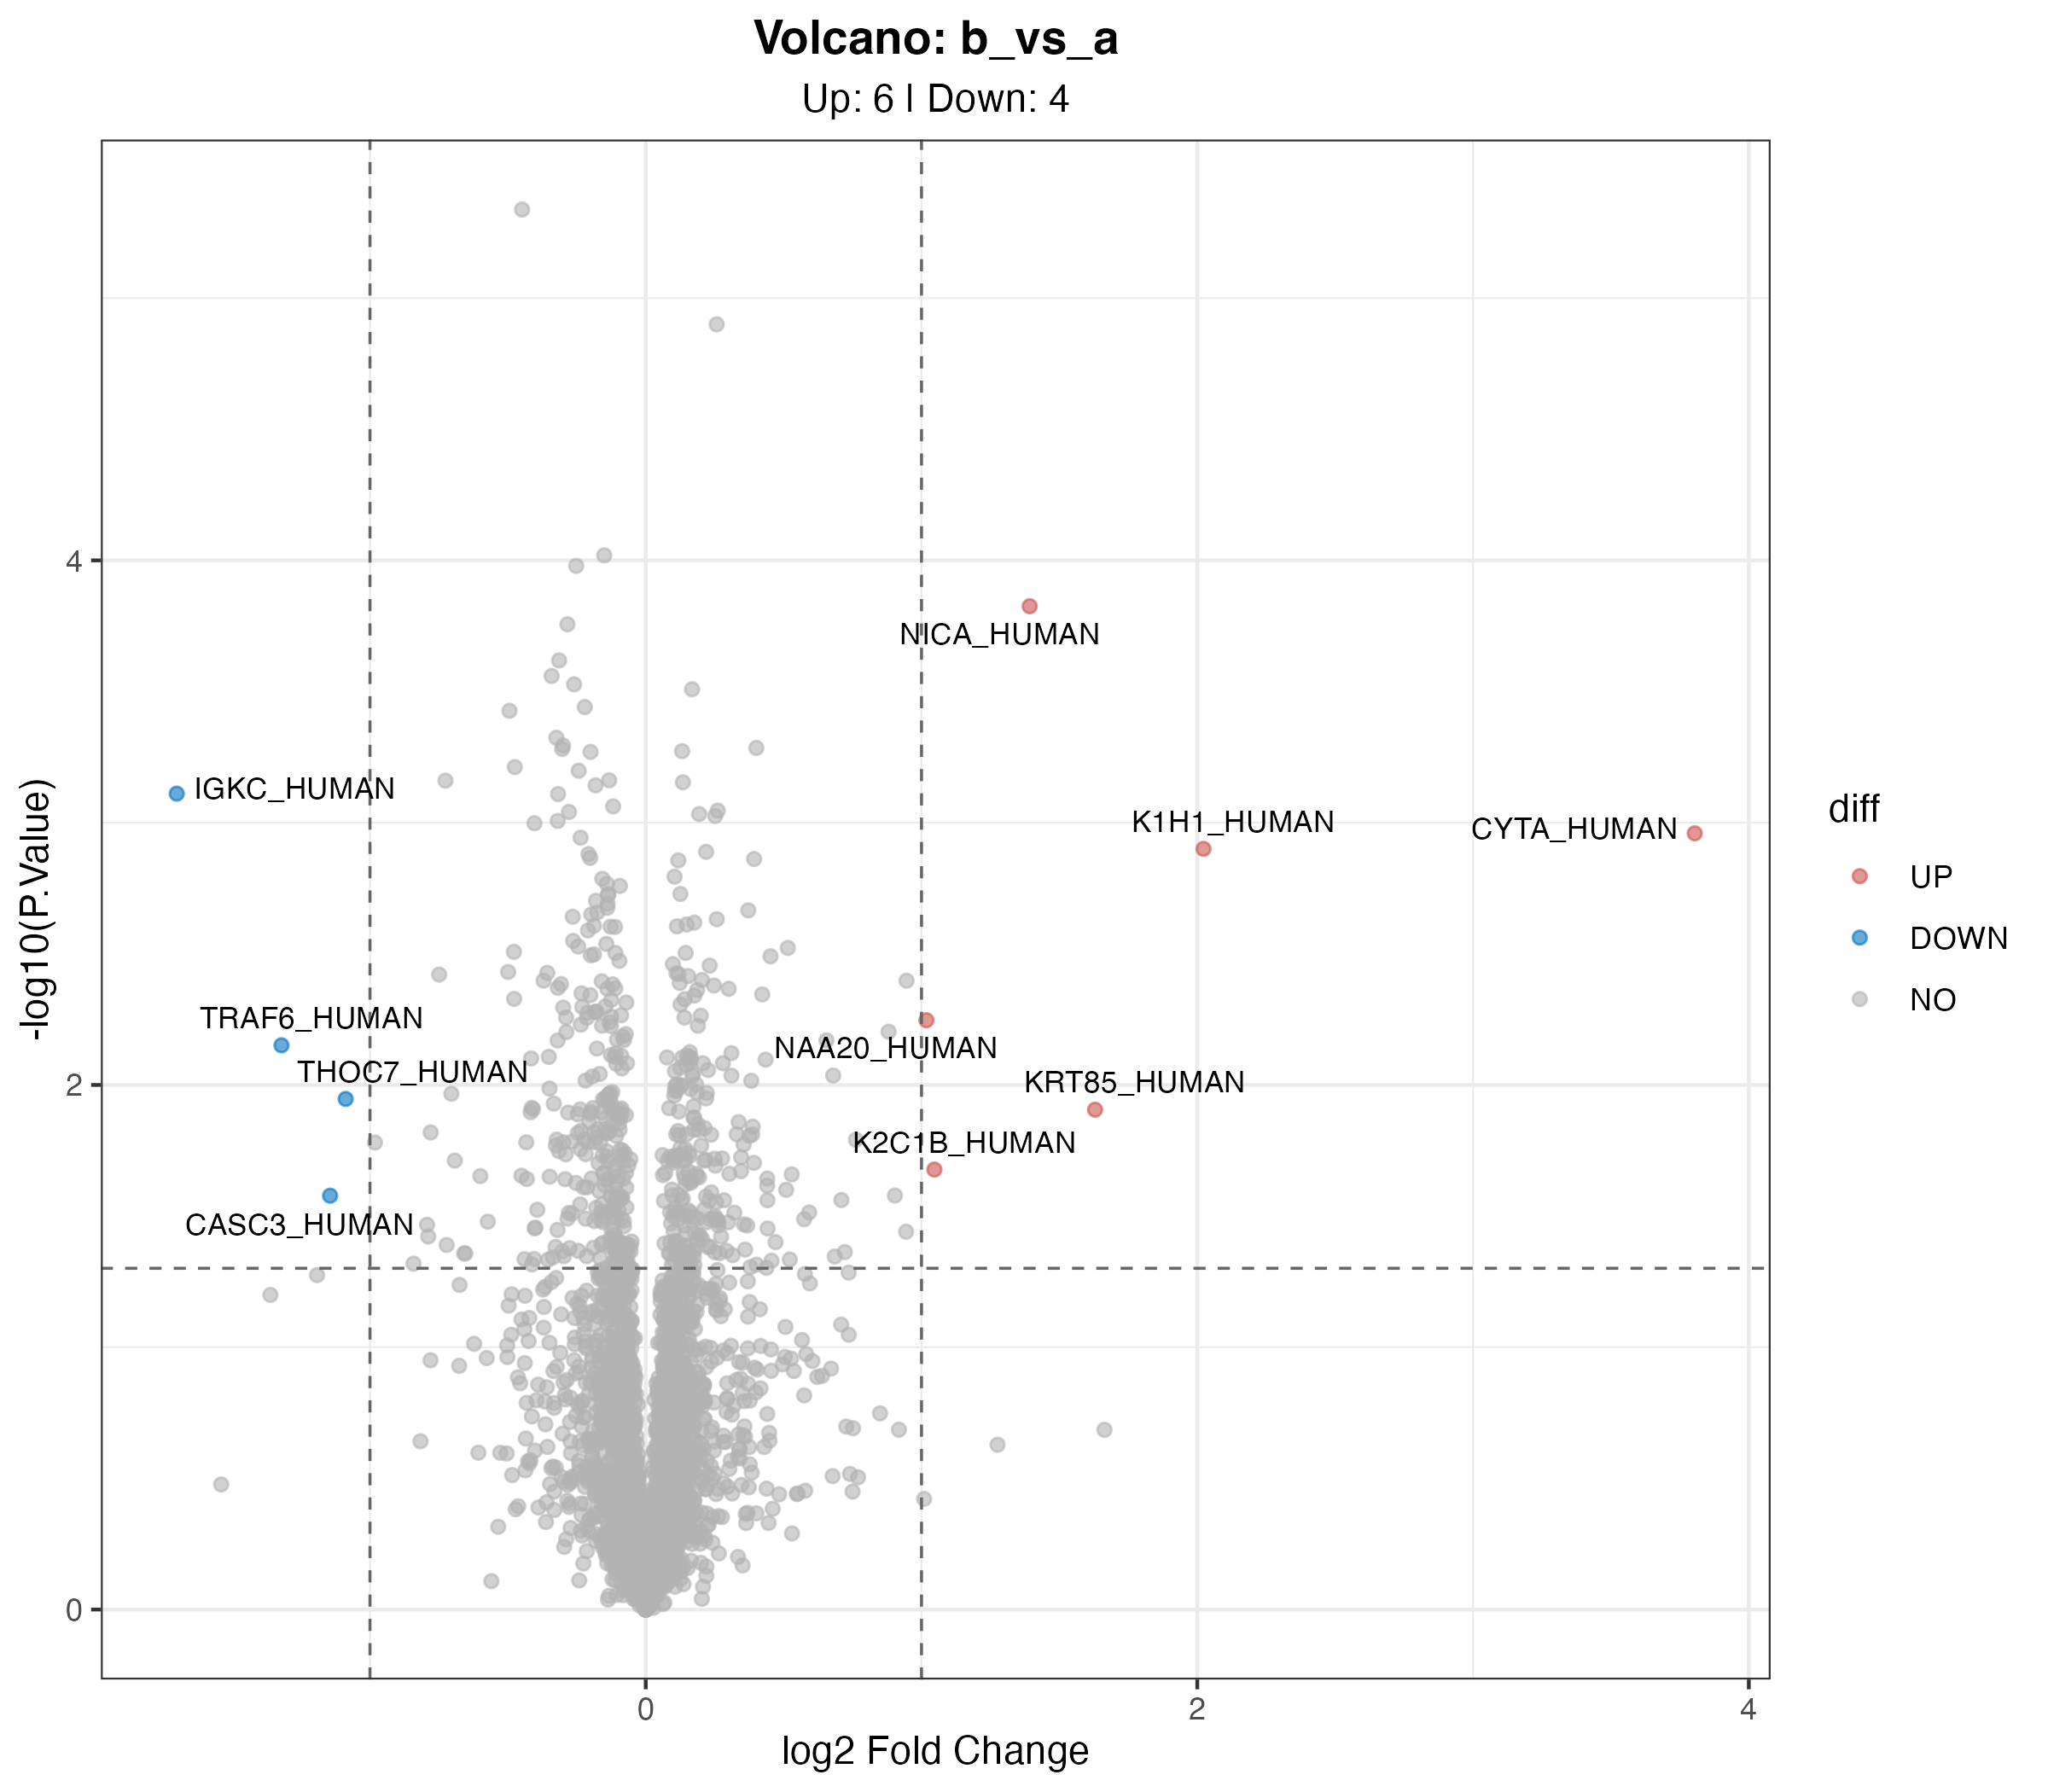

Source data for this figure (header and first rows):
Protein, Protein ID, Entry Name, Gene, Organism, Protein Length, Protein Probability, Top Peptide Probability, Label_Name, logFC, AveExpr, t, P.Value, adj.P.Val, B, diff
sp|A0A0B4J2D5|GAL3B_HUMAN, A0A0B4J2D5, GAL3B_HUMAN, GATD3B, Homo sapiens OX=9606, 268, 1, 0.999, GAL3B_HUMAN, -0.2788, 25.13, -2.3, 0.03076, 0.3046, -3.601, NO
sp|A0AVF1|IFT56_HUMAN, A0AVF1, IFT56_HUMAN, IFT56, Homo sapiens OX=9606, 554, 1, 0.999, IFT56_HUMAN, 0.334, 23.41, 1.236, 0.2614, 0.6269, -4.682, NO
sp|A0AVT1|UBA6_HUMAN, A0AVT1, UBA6_HUMAN, UBA6, Homo sapiens OX=9606, 1052, 1, 0.999, UBA6_HUMAN, 0.002072, 26.34, 0.06869, 0.9458, 0.9878, -5.914, NO
sp|A0FGR8|ESYT2_HUMAN, A0FGR8, ESYT2_HUMAN, ESYT2, Homo sapiens OX=9606, 921, 1, 0.999, ESYT2_HUMAN, 0.05326, 24.58, 1.053, 0.3027, 0.6703, -5.374, NO
sp|A0MZ66|SHOT1_HUMAN, A0MZ66, SHOT1_HUMAN, SHTN1, Homo sapiens OX=9606, 631, 1, 0.9989, SHOT1_HUMAN, 0.012, 23.87, 0.1751, 0.8627, 0.9551, -5.813, NO
sp|A1L0T0|HACL2_HUMAN, A1L0T0, HACL2_HUMAN, ILVBL, Homo sapiens OX=9606, 632, 1, 0.999, HACL2_HUMAN, -0.07828, 25.99, -1.528, 0.1395, 0.5032, -4.825, NO
sp|A1X283|SPD2B_HUMAN, A1X283, SPD2B_HUMAN, SH3PXD2B, Homo sapiens OX=9606, 911, 1, 0.999, SPD2B_HUMAN, 0.09109, 24.23, 0.6628, 0.5146, 0.7996, -5.619, NO
sp|A3KMH1|VWA8_HUMAN, A3KMH1, VWA8_HUMAN, VWA8, Homo sapiens OX=9606, 1905, 1, 0.999, VWA8_HUMAN, 0.4419, 23.58, 2.286, 0.03525, 0.3191, -3.595, NO
sp|A3KN83|SBNO1_HUMAN, A3KN83, SBNO1_HUMAN, SBNO1, Homo sapiens OX=9606, 1393, 1, 0.999, SBNO1_HUMAN, 0.006804, 25.12, 0.1641, 0.8709, 0.9586, -5.903, NO
sp|A4D1E9|GTPBA_HUMAN, A4D1E9, GTPBA_HUMAN, GTPBP10, Homo sapiens OX=9606, 387, 1, 0.999, GTPBA_HUMAN, -0.05822, 24.67, -0.5294, 0.6037, 0.8449, -5.569, NO
sp|A5YKK6|CNOT1_HUMAN, A5YKK6, CNOT1_HUMAN, CNOT1, Homo sapiens OX=9606, 2376, 1, 0.999, CNOT1_HUMAN, 0.1016, 25.42, 2.213, 0.03617, 0.3242, -3.769, NO
sp|A6NCE7|MP3B2_HUMAN, A6NCE7, MP3B2_HUMAN, MAP1LC3B2, Homo sapiens OX=9606, 125, 1, 0.999, MP3B2_HUMAN, -0.06206, 26.34, -0.8234, 0.4199, 0.7561, -5.479, NO
sp|A6NDG6|PGP_HUMAN, A6NDG6, PGP_HUMAN, PGP, Homo sapiens OX=9606, 321, 1, 0.999, PGP_HUMAN, 0.0539, 26.11, 0.9562, 0.3481, 0.698, -5.483, NO
sp|A6NHG4|DDTL_HUMAN, A6NHG4, DDTL_HUMAN, DDTL, Homo sapiens OX=9606, 134, 1, 0.999, DDTL_HUMAN, 0.09947, 26.79, 0.9041, 0.3749, 0.7187, -5.509, NO
sp|A6NHR9|SMHD1_HUMAN, A6NHR9, SMHD1_HUMAN, SMCHD1, Homo sapiens OX=9606, 2005, 1, 0.999, SMHD1_HUMAN, 0.03896, 26.45, 0.9527, 0.3498, 0.6996, -5.486, NO
sp|A6NIH7|U119B_HUMAN, A6NIH7, U119B_HUMAN, UNC119B, Homo sapiens OX=9606, 251, 1, 0.999, U119B_HUMAN, -0.1514, 25.01, -2.449, 0.02164, 0.2678, -3.34, NO
sp|A8CG34|P121C_HUMAN, A8CG34, P121C_HUMAN, POM121C, Homo sapiens OX=9606, 1229, 1, 0.9989, P121C_HUMAN, -0.003855, 23.8, -0.05852, 0.9539, 0.9896, -5.843, NO
sp|A8MWD9|RUXGL_HUMAN, A8MWD9, RUXGL_HUMAN, SNRPGP15, Homo sapiens OX=9606, 76, 1, 0.999, RUXGL_HUMAN, 0.2366, 25.89, 1.23, 0.2833, 0.6496, -4.6, NO
sp|A8MXV4|NUD19_HUMAN, A8MXV4, NUD19_HUMAN, NUDT19, Homo sapiens OX=9606, 375, 1, 0.999, NUD19_HUMAN, 0.05789, 25.72, 0.8355, 0.4149, 0.7527, -5.401, NO
sp|E9PAV3|NACAM_HUMAN, E9PAV3, NACAM_HUMAN, NACA, Homo sapiens OX=9606, 2078, 1, 0.999, NACAM_HUMAN, 0.1295, 29.56, 1.373, 0.1818, 0.5524, -5.041, NO
sp|E9PRG8|CK098_HUMAN, E9PRG8, CK098_HUMAN, C11orf98, Homo sapiens OX=9606, 123, 1, 0.999, CK098_HUMAN, -0.3706, 24.65, -3.609, 0.004003, 0.1734, -1.835, NO
sp|O00116|ADAS_HUMAN, O00116, ADAS_HUMAN, AGPS, Homo sapiens OX=9606, 658, 1, 0.999, ADAS_HUMAN, 0.04621, 26.81, 1.562, 0.1308, 0.4971, -4.796, NO
sp|O00139|KIF2A_HUMAN, O00139, KIF2A_HUMAN, KIF2A, Homo sapiens OX=9606, 706, 1, 0.999, KIF2A_HUMAN, -0.1009, 25.99, -1.862, 0.07438, 0.3994, -4.356, NO
sp|O00148|DX39A_HUMAN, O00148, DX39A_HUMAN, DDX39A, Homo sapiens OX=9606, 427, 1, 0.999, DX39A_HUMAN, -0.05981, 27.64, -1.271, 0.2154, 0.591, -5.162, NO
sp|O00151|PDLI1_HUMAN, O00151, PDLI1_HUMAN, PDLIM1, Homo sapiens OX=9606, 329, 1, 0.999, PDLI1_HUMAN, -0.1053, 27.3, -1.949, 0.06247, 0.3781, -4.216, NO
sp|O00154|BACH_HUMAN, O00154, BACH_HUMAN, ACOT7, Homo sapiens OX=9606, 380, 1, 0.999, BACH_HUMAN, -0.1285, 27.19, -1.424, 0.1668, 0.5396, -4.978, NO
sp|O00159|MYO1C_HUMAN, O00159, MYO1C_HUMAN, MYO1C, Homo sapiens OX=9606, 1063, 1, 0.999, MYO1C_HUMAN, -0.01384, 24.36, -0.2094, 0.8359, 0.9392, -5.875, NO
sp|O00165|HAX1_HUMAN, O00165, HAX1_HUMAN, HAX1, Homo sapiens OX=9606, 279, 1, 0.999, HAX1_HUMAN, 0.2433, 24.57, 2.006, 0.06001, 0.3767, -4.045, NO
sp|O00170|AIP_HUMAN, O00170, AIP_HUMAN, AIP, Homo sapiens OX=9606, 330, 1, 0.999, AIP_HUMAN, -0.1066, 25.7, -2.137, 0.04252, 0.3425, -3.903, NO
sp|O00178|GTPB1_HUMAN, O00178, GTPB1_HUMAN, GTPBP1, Homo sapiens OX=9606, 669, 1, 0.999, GTPB1_HUMAN, 0.0568, 25.79, 1.039, 0.3087, 0.6747, -5.407, NO
sp|O00186|STXB3_HUMAN, O00186, STXB3_HUMAN, STXBP3, Homo sapiens OX=9606, 592, 1, 0.999, STXB3_HUMAN, -0.06409, 24.97, -1.133, 0.268, 0.6335, -5.313, NO
sp|O00193|SMAP_HUMAN, O00193, SMAP_HUMAN, SMAP, Homo sapiens OX=9606, 183, 1, 0.999, SMAP_HUMAN, -0.3189, 26.21, -3.22, 0.004262, 0.1734, -1.888, NO
sp|O00203|AP3B1_HUMAN, O00203, AP3B1_HUMAN, AP3B1, Homo sapiens OX=9606, 1094, 1, 0.999, AP3B1_HUMAN, 0.05421, 26.12, 1.73, 0.09581, 0.447, -4.556, NO
sp|O00213|APBB1_HUMAN, O00213, APBB1_HUMAN, APBB1, Homo sapiens OX=9606, 710, 1, 0.9989, APBB1_HUMAN, NA, 23.83, NA, NA, NA, NA, NO
sp|O00217|NDUS8_HUMAN, O00217, NDUS8_HUMAN, NDUFS8, Homo sapiens OX=9606, 210, 1, 0.999, NDUS8_HUMAN, -0.2179, 25.68, -2.522, 0.01836, 0.2535, -3.202, NO
sp|O00231|PSD11_HUMAN, O00231, PSD11_HUMAN, PSMD11, Homo sapiens OX=9606, 422, 1, 0.999, PSD11_HUMAN, 0.0205, 27.16, 0.4181, 0.6794, 0.8813, -5.832, NO
sp|O00232|PSD12_HUMAN, O00232, PSD12_HUMAN, PSMD12, Homo sapiens OX=9606, 456, 1, 0.999, PSD12_HUMAN, -0.05177, 26.87, -0.7192, 0.4786, 0.7826, -5.669, NO
sp|O00233|PSMD9_HUMAN, O00233, PSMD9_HUMAN, PSMD9, Homo sapiens OX=9606, 223, 1, 0.999, PSMD9_HUMAN, -0.05286, 25.58, -0.7952, 0.4339, 0.7624, -5.615, NO
sp|O00255|MEN1_HUMAN, O00255, MEN1_HUMAN, MEN1, Homo sapiens OX=9606, 610, 1, 0.999, MEN1_HUMAN, 0.2929, 24.35, 2.142, 0.04289, 0.3425, -3.875, NO
sp|O00264|PGRC1_HUMAN, O00264, PGRC1_HUMAN, PGRMC1, Homo sapiens OX=9606, 195, 1, 0.999, PGRC1_HUMAN, 0.04188, 28.17, 0.6031, 0.5519, 0.821, -5.742, NO
sp|O00267|SPT5H_HUMAN, O00267, SPT5H_HUMAN, SUPT5H, Homo sapiens OX=9606, 1087, 1, 0.999, SPT5H_HUMAN, -0.1275, 26, -3.359, 0.002492, 0.1528, -1.48, NO
sp|O00273|DFFA_HUMAN, O00273, DFFA_HUMAN, DFFA, Homo sapiens OX=9606, 331, 1, 0.999, DFFA_HUMAN, 0.07872, 26.25, 1.42, 0.1679, 0.5414, -4.982, NO
sp|O00291|HIP1_HUMAN, O00291, HIP1_HUMAN, HIP1, Homo sapiens OX=9606, 1037, 1, 0.999, HIP1_HUMAN, 0.2725, 23.21, 1.938, 0.07615, 0.4012, -4.079, NO
sp|O00299|CLIC1_HUMAN, O00299, CLIC1_HUMAN, CLIC1, Homo sapiens OX=9606, 241, 1, 0.999, CLIC1_HUMAN, 0.01526, 26.59, 0.239, 0.8131, 0.9311, -5.889, NO
sp|O00303|EIF3F_HUMAN, O00303, EIF3F_HUMAN, EIF3F, Homo sapiens OX=9606, 357, 1, 0.999, EIF3F_HUMAN, 0.06746, 27.96, 1.143, 0.2636, 0.6289, -5.302, NO
sp|O00330|ODPX_HUMAN, O00330, ODPX_HUMAN, PDHX, Homo sapiens OX=9606, 501, 1, 0.999, ODPX_HUMAN, 0.0133, 24.18, 0.1213, 0.9044, 0.9703, -5.909, NO
sp|O00399|DCTN6_HUMAN, O00399, DCTN6_HUMAN, DCTN6, Homo sapiens OX=9606, 190, 1, 0.999, DCTN6_HUMAN, -0.4179, 23.88, -1.197, 0.2694, 0.6346, -4.736, NO
sp|O00400|ACATN_HUMAN, O00400, ACATN_HUMAN, SLC33A1, Homo sapiens OX=9606, 549, 1, 0.9989, ACATN_HUMAN, 0.1185, 23.7, 0.594, 0.5686, 0.8274, -5.22, NO
sp|O00401|WASL_HUMAN, O00401, WASL_HUMAN, WASL, Homo sapiens OX=9606, 505, 1, 0.9983, WASL_HUMAN, 0.04019, 24.62, 0.527, 0.6076, 0.8471, -5.436, NO
sp|O00410|IPO5_HUMAN, O00410, IPO5_HUMAN, IPO5, Homo sapiens OX=9606, 1097, 1, 0.999, IPO5_HUMAN, -0.1083, 27.86, -2.117, 0.04432, 0.3451, -3.937, NO
sp|O00411|RPOM_HUMAN, O00411, RPOM_HUMAN, POLRMT, Homo sapiens OX=9606, 1230, 1, 0.999, RPOM_HUMAN, -0.154, 24.75, -2.447, 0.02171, 0.2678, -3.343, NO
sp|O00422|SAP18_HUMAN, O00422, SAP18_HUMAN, SAP18, Homo sapiens OX=9606, 153, 1, 0.999, SAP18_HUMAN, -0.1099, 26.09, -0.5267, 0.6034, 0.8449, -5.74, NO
sp|O00425|IF2B3_HUMAN, O00425, IF2B3_HUMAN, IGF2BP3, Homo sapiens OX=9606, 579, 1, 0.999, IF2B3_HUMAN, 0.02733, 26.24, 0.7353, 0.4689, 0.7808, -5.658, NO
sp|O00429|DNM1L_HUMAN, O00429, DNM1L_HUMAN, DNM1L, Homo sapiens OX=9606, 736, 1, 0.999, DNM1L_HUMAN, -0.005141, 25.03, -0.07184, 0.9433, 0.9873, -5.914, NO
sp|O00442|RTCA_HUMAN, O00442, RTCA_HUMAN, RTCA, Homo sapiens OX=9606, 366, 1, 0.999, RTCA_HUMAN, 0.04209, 25.41, 0.4254, 0.6742, 0.8801, -5.829, NO
sp|O00443|P3C2A_HUMAN, O00443, P3C2A_HUMAN, PIK3C2A, Homo sapiens OX=9606, 1686, 1, 0.9988, P3C2A_HUMAN, 0.1153, 23.31, 0.8299, 0.418, 0.7543, -5.405, NO
sp|O00458|IFRD1_HUMAN, O00458, IFRD1_HUMAN, IFRD1, Homo sapiens OX=9606, 451, 1, 0.9989, IFRD1_HUMAN, 0.2624, 22.98, 1.06, 0.3467, 0.6979, -4.696, NO
sp|O00461|GOLI4_HUMAN, O00461, GOLI4_HUMAN, GOLIM4, Homo sapiens OX=9606, 696, 1, 0.999, GOLI4_HUMAN, 0.04805, 24.57, 0.6518, 0.5204, 0.8022, -5.713, NO
sp|O00469|PLOD2_HUMAN, O00469, PLOD2_HUMAN, PLOD2, Homo sapiens OX=9606, 737, 1, 0.999, PLOD2_HUMAN, -0.004875, 25.03, -0.09906, 0.9219, 0.9762, -5.912, NO
sp|O00470|MEIS1_HUMAN, O00470, MEIS1_HUMAN, MEIS1, Homo sapiens OX=9606, 390, 1, 0.9982, MEIS1_HUMAN, 0.123, 24.01, 0.6365, 0.5442, 0.8176, -5.11, NO
... 3,880 more rows
